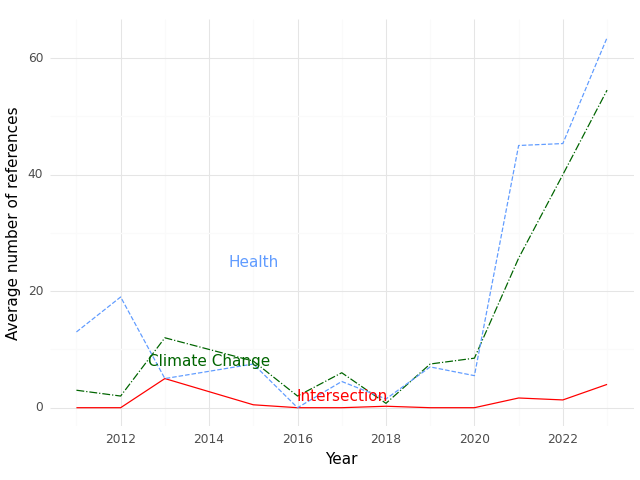

Data behind this chart, as committed beside it:
, Year, intersection, health, climate
0, 2011, 0.0, 13.0, 3.0
1, 2012, 0.0, 19.0, 2.0
2, 2013, 5.0, 5.0, 12.0
3, 2015, 0.5, 7.5, 8.0
4, 2016, 0.0, 0.0, 2.0
5, 2017, 0.0, 4.5, 6.0
6, 2018, 0.25, 1.5, 0.75
7, 2019, 0.0, 7.0, 7.5
8, 2020, 0.0, 5.5, 8.5
9, 2021, 1.667, 45.0, 25.67
10, 2022, 1.333, 45.33, 40.0
11, 2023, 4.0, 63.5, 54.5
